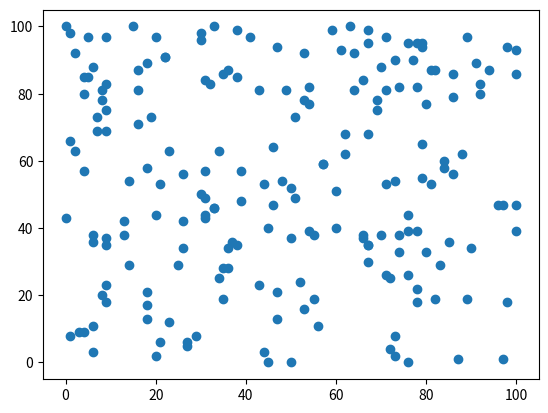

This chart was generated by the following Python code: (Note: this script raises an exception after producing the figure.)
import numpy as np
import matplotlib.pyplot as plt
import random


class Dot:
    def __init__(self, x: float, y: float):
        self.x = x
        self.y = y

    def __str__(self) -> str:
        return 'x=' + str(self.x) + ' ' + 'y=' + str(self.y)

    def __eq__(self, o: object) -> bool:
        return self.x == o.x and self.y == o.y

    def __hash__(self) -> int:
        return hash(tuple(self.__dict__.values()))


def show_dots(dots: []):
    x = []
    y = []
    for o in range(0, len(dots)):
        x.append(dots[o].x)
        y.append(dots[o].y)

    plt.scatter(x, y)
    plt.show()


def get_distance(dot_a: Dot, dot_b: Dot):
    a = dot_a.x - dot_b.x
    b = dot_a.y - dot_b.y
    return np.math.sqrt(a * a + b * b)


def generate_dots(size, max_x, max_y):
    dots = []
    for j in range(0, size):
        d = Dot(random.randint(0, max_x), random.randint(0, max_y))
        dots.append(d)
    return dots


def get_centers(dots: [], k: int):
    max_distance = 0
    c_1: Dot = None
    c_2: Dot = None
    centers = []
    for i in range(0, len(dots)):
        d_1 = dots[i]
        for j in range(i + 1, len(dots)):
            d_2 = dots[j]
            distance = get_distance(d_1, d_2)
            if distance > max_distance:
                max_distance = distance
                c_1 = d_1
                c_2 = d_2

    centers.append(c_1)
    centers.append(c_2)
    dots.remove(c_1)
    dots.remove(c_2)

    for i in range(0, k - len(centers)):
        max_distance = 0
        new_center = None
        for j in range(0, len(dots)):
            dot_from = dots[j]
            min_distance_from = 0
            for l in range(0, len(centers)):
                dot_center = centers[l]
                distance = get_distance(dot_from, dot_center)
                if min_distance_from == 0 or distance < min_distance_from:
                    min_distance_from = distance
            if max_distance < min_distance_from:
                max_distance = min_distance_from
                new_center = dot_from
        centers.append(new_center)
        dots.remove(new_center)
    return centers


rand_dots = generate_dots(200, 100, 100)
show_dots(rand_dots)

center_dots = get_centers(rand_dots, 3)
show_dots(center_dots)
